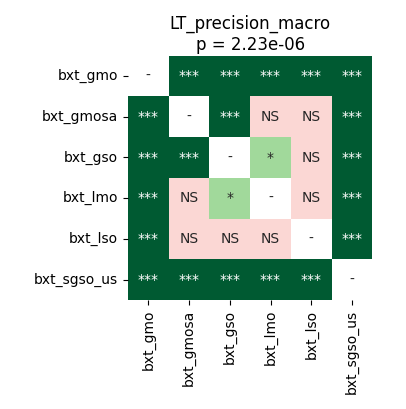

The file beside this chart, header and first rows:
	bxt_gmo	bxt_gmosa	bxt_gso	bxt_lmo	bxt_lso	bxt_sgso_us
bxt_gmo	1.0	6.539481026785714e-05	0.000356	6.539481026785714e-05	6.539481026785714e-05	0.0002861
bxt_gmosa	6.539481026785714e-05	1.0	0.0004578	0.7561	0.782	6.539481026785714e-05
bxt_gso	0.000356	0.0004578	1.0	0.01785	0.1798	6.539481026785714e-05
bxt_lmo	6.539481026785714e-05	0.7561	0.01785	1.0	0.1835	6.539481026785714e-05
bxt_lso	6.539481026785714e-05	0.782	0.1798	0.1835	1.0	6.539481026785714e-05
bxt_sgso_us	0.0002861	6.539481026785714e-05	6.539481026785714e-05	6.539481026785714e-05	6.539481026785714e-05	1.0
